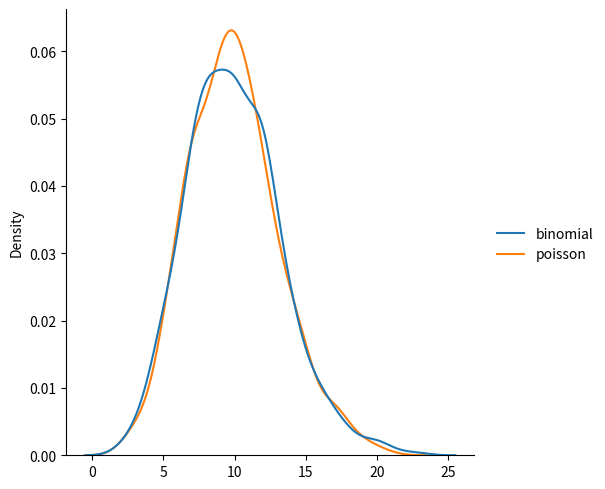

The matplotlib source for this figure:
from numpy import random
import matplotlib.pyplot as plt
import seaborn as sns

data = {
    "binomial": random.binomial(n=1000, p=0.01, size=1000),
    "poisson": random.poisson(lam=10, size=1000)
}

sns.displot(data, kind="kde")
plt.show()